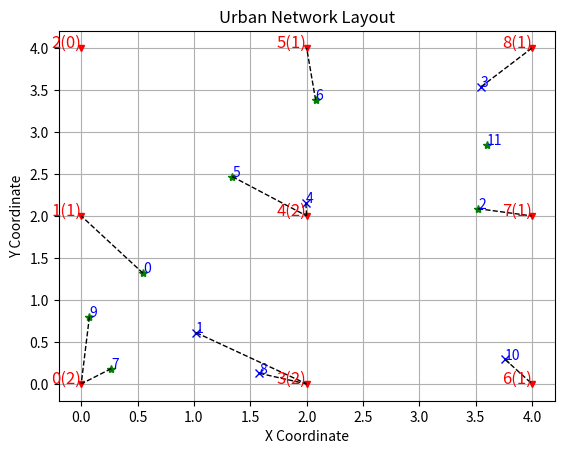

Recreate this plot in Python.
# -*- coding: utf-8 -*-
"""
Created on Thu Nov 28 11:31:46 2024

[redacted]
"""

"""
Heuristic model: 
    Aim: to dynamically change the ratios of the intra-slice. based on the current environment conditions
    over-here, considering only one slice like URLLC and at some rate the services are coming and cauing the insufficient functionality.
    what we can do is, lets change the ratios of dedicated and prioritization ratio. saying the keeping dedicated ratio quite high and prioritization ratio low.
    This will nake an urgency of making the prioritzation ratio to be higher and thus we shall change its ratio. 
    
    Eventually this can be increased for the other slcies as well. 
    
    
"""

import numpy as np
import matplotlib.pyplot as plt
import random

class Network:
    def __init__(self):
        ###### can make these as non static vars!!!!
        # allocated slices: 'eMBB' = 60%, 'URLLC' = 25%, 'mMTC' = 10%
        self.slice_definitions = {
            'eMBB': {'services': ['Video Streaming', 'File Download'], 'lambda': 5, 'min_prb': 167, 'max_prb': 100},
            'URLLC': {'services': ['Remote Surgery', 'Autonomous Vehicles'], 'lambda': 5, 'min_prb': 70, 'max_prb': 100},
            'mMTC': {'services': ['IoT Monitoring'], 'lambda': 50, 'min_prb': 27, 'max_prb': 100}
        }
        grid_size = 3  # 3x3 grid for base stations
        self.base_stations = [BaseStation(id=i, location=(x, y))
                              for i, (x, y) in enumerate(self.generate_grid_positions(grid_size, spacing=2))]
        lambda_rate = 10
        num_requests = np.random.poisson(lambda_rate)
        print(f"num_requests: {num_requests}")
        
        self.users = []
        for i in range(num_requests):
            # initiate randomised user locations and their prb requests
            user_location = (np.random.uniform(0, 4), np.random.uniform(0, 4))
            prb_randomised = random.choice([15, 9, 60, 41, 3])
            # future work: make any remote surgery ue static by default
            user = User(id=i, type=random.choice(['mobile', 'static']), location=user_location, prb_requested = prb_randomised)
            self.assign_user_to_station(user)
            self.users.append(user)
        #self.users = [User(id=i, type=random.choice(['mobile', 'static']), location=(np.random.uniform(0, 4), np.random.uniform(0, 4))) for i in range(num_requests)]
        
    
    def assign_user_to_station(self, user):
        slice_name = user.determine_slice()
        # ientify nearest station and check if PRBs are available for appropriate network
        nearest_station = min(self.base_stations, key=lambda bs: bs.calculate_distance(user))
        # if nearest_station.does_net_slice_have_prb_space(slice_name, user.prb_requested):
        # print(slice_name, user.prb_requested)
        if nearest_station.can_connect_user_or_standby(user, slice_name):
            user.serving_base_station = nearest_station
            print(user.id, nearest_station.id, True)
        else:
            print(user.id, nearest_station.id, False)
            # print(nearest_station.standby_users)

    def generate_grid_positions(self, size, spacing):
        return [(x, y) for x in np.linspace(0, size - 1, size) * spacing for y in np.linspace(0, size - 1, size) * spacing]

    def simulate_network_operation(self):
        # for slice_name, slice_data in self.slice_definitions.items():
        for user in self.users:
            # print("Here we start: ", user)
            if user.serving_base_station:  # This check is now essentially redundant
                # service_request = random.choice(slice_data['services'])
                snr = user.serving_base_station.calculate_snr(user)
                cqi = user.serving_base_station.calculate_cqi(snr)
                # print(f"User {user.id} ({user.type}) requested {service_request}. SNR: {snr:.2f}, CQI: {cqi}")
                

        self.plot_network()
        
        # Display detailed info for each base station
        for bs in self.base_stations:
            bs.display_base_station_info()
        
        for bs in self.base_stations:
            bs.get_standby_users_info()

    def plot_network(self):
        fig, ax = plt.subplots()
        for bs in self.base_stations:
            ax.plot(bs.location[0], bs.location[1], 'rv', markersize=5)
            ax.text(bs.location[0], bs.location[1], f'{bs.id}({len(bs.connected_users)})', color='red', fontsize=12, ha='right')
        for user in self.users:
            marker = 'bx' if user.type == 'mobile' else 'g*'
            ax.plot(user.location[0], user.location[1], marker, markersize=6)
            ax.text(user.location[0], user.location[1], f'{user.id}', color='blue', fontsize=10, ha='left')

            # Draw a dotted line to the serving base station
            if user.serving_base_station:
                bs = user.serving_base_station
                #print(bs.id)
                ax.plot([user.location[0], bs.location[0]], [user.location[1], bs.location[1]], 'k--', linewidth=1)  # 'k--' is for black dotted line
    
            
        ax.set_xlabel('X Coordinate')
        ax.set_ylabel('Y Coordinate')
        ax.set_title('Urban Network Layout')
        plt.grid()
        plt.show()

class BaseStation:
    # ######## !!!!!!!!! make this a non static function
    ########## !!!!!!! check if logistically prb reset works
    ## 167, 70, 27
    def __init__(self, id, location):
        self.id = id
        self.location = location
        self.connected_users = []  # List to track connected users
        self.standby_users = [] # List of rejected users due to lack of availabe PRBs
        self.total_prbs = 278  # Number of PRBs available]
        self.available_prb_slices = {
            'eMBB': 167,
            'URLLC': 70,
            'mMTC': 27,        
        }
        
    def can_connect_user_or_standby(self, user, slice_name):
        # function checks if prbs are met and connects the user, otherwise 
        # puts them on standby
        available_prb_for_slice = self.available_prb_slices[slice_name] - user.prb_requested
        if available_prb_for_slice >= 0:
            if user not in self.connected_users:
                self.connected_users.append((user, slice_name))
                self.available_prb_slices[slice_name] = available_prb_for_slice
                return True
        else:
            if user not in self.standby_users:
                self.standby_users.append((user, slice_name))
                return False
    
    def can_connect_standby_user(self, user, slice_name):
        # transfer a standby user to connected user list once prb space has been reshuffled
        was_user_added = self.can_connect_user_or_standby(user, slice_name)
        # delete user from standby list
        if was_user_added:
            if user in self.standby_users:
                indx = self.standby_users.index((user, slice_name))
                self.standby_users.pop(indx)
                return True
            else:
                return False
            
    def can_disconnect_user_to_standby(self, user, slice_name):
        # if user was connected, send it to standby instead
        if user in self.connected_users:
            indx = self.connected_users.index((user, slice_name))
            self.connected_users.pop(indx)
            # add prb back to the available prbs as user goes on standby
            self.update_prb_used_for_slice(slice_name, (-user.prb_request))
            if user not in self.standby_users:
                self.standby_users.append((user, slice_name))
                return True
        return False
            

    def calculate_distance(self, user):
        return np.sqrt((self.location[0] - user.location[0]) ** 2 + (self.location[1] - user.location[1]) ** 2)
        #pass
    
    def does_net_slice_have_prb_space(self, slice_name, prb_requested):
        slice_prb_allowed = self.available_prb_slices[slice_name] - prb_requested
        if slice_prb_allowed >= 0:
            return True
        else:
            return False
    
    def update_prb_used_for_slice(self, slice_name, prb_request):
        # update the slice prbs used if there is space for them
        leftover_prb = self.available_prb_slices[slice_name] - prb_request
        if leftover_prb >= 0:
            self.available_prb_slices[slice_name] = leftover_prb
        else: 
            print("ERROR HAS OCCURRED!!!")

    def calculate_snr(self, user, use_hata=False):
        distance = self.calculate_distance(user)  # distance in meters
        frequency_hz = 2.1e9  # Example frequency for LTE in Hz
        if use_hata:
        # Hata Model for Urban Areas 
            frequency_mhz = frequency_hz / 1e6
            h_bs = 30  # Example base station height in meters
            path_loss_db = 69.55 + 26.16 * np.log10(frequency_mhz) - 13.82 * np.log10(h_bs) + (44.9 - 6.55 * np.log10(h_bs)) * np.log10(distance / 1000)
        
        else:
            # Free Space Path Loss (FSPL)
            c = 3e8  # Speed of light in m/s
            path_loss_db = 20 * np.log10(distance) + 20 * np.log10(frequency_hz) + 20 * np.log10(4 * np.pi / c)

        
        # Using the path loss to calculate received power and SNR
        received_power_dbm = self.transmit_power - path_loss_db
        noise_power_dbm = self.get_noise_power()
        snr = received_power_dbm - noise_power_dbm
        #print(f"snr:{snr}")
            
        return snr

    def calculate_cqi(self, snr):
        #print(f"snr --> {snr}")
        # Adjust CQI mapping to reflect more realistic conditions
        if snr > 20:
            return 15
        elif snr > 15:
            return int(snr - 5)
        elif snr > 10:
            return int(snr - 10)
        else:
            return max(int(snr / 2), 0)

    @property
    def transmit_power(self):
        return 46  # dBm, adjusted for more realistic scenarios

    @property
    def noise_figure(self):
        return 5  # dB

    @property
    def bandwidth(self):
        return 20e6  # Hz

    def get_noise_power(self):
        thermal_noise_dbm_hz = -174
        return thermal_noise_dbm_hz + 10 * np.log10(self.bandwidth) + self.noise_figure
    
    
    def get_connected_users_info(self):
        """ Print information about connected users and their slices """
        for user, slice_name in self.connected_users:
            print(f"    User list: User ID {user.id} on Slice {slice_name}, requested {user.prb_requested}")

    def get_standby_users_info(self):
        """ Print information about connected users and their slices """
        for user, slice_name in self.standby_users:
            print(f"!! The standby Users: User ID {user.id} on Slice {slice_name}, requested {user.prb_requested}")
            print(f"!!   Connection Refused at Base Station {self.id}, PRBs: {self.available_prb_slices[slice_name]}")


    def display_base_station_info(self):
        """ Display information about this base station's load and PRB usage """
        print(f"Base Station {self.id} at Location {self.location}:")
        print(f"  Total Connected Users: {len(self.connected_users)}")
        print(f"  Total PRBs: {self.available_prb_slices}")
        self.get_connected_users_info()

class User:
    def __init__(self, id, type, location, prb_requested):
        self.id = id
        self.type = type
        self.location = location
        self.serving_base_station = None  # Add a reference to the serving base station
        self.prb_requested = prb_requested

    def determine_slice(self):
        """
        Schema for the prbs of each slice and service are assumed as:
        Slice  Service               prb_allocated
        eMBB   Video Streaming       15
        eMBB   File Download         9
        URLLC  Remote Surgery        60
        URLLC  Autonomous Vehicles   41
        mMTC   IoT Monitoring        3
        """
        if self.prb_requested < 5:
            return 'mMTC'
        elif self.prb_requested > 40:
            return 'URLLC'
        
        return 'eMBB'


if __name__ == "__main__":
    # Running the simulation
    network = Network()
    network.simulate_network_operation() 